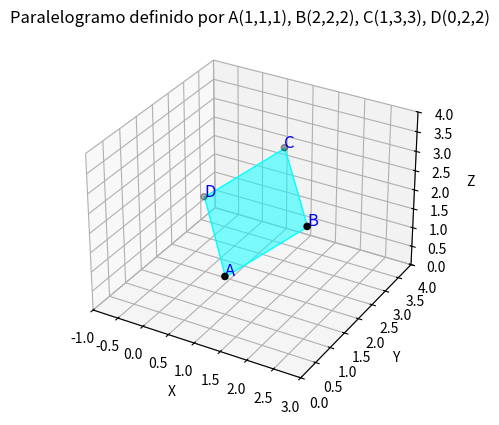

Here is the Python script that generated this plot:
import matplotlib.pyplot as plt
from mpl_toolkits.mplot3d.art3d import Poly3DCollection
import numpy as np

# Definir los puntos A, B, C, D
A = np.array([1, 1, 1])
B = np.array([2, 2, 2])
C = np.array([1, 3, 3])
D = np.array([0, 2, 2])

# Definir los vértices del paralelogramo
vertices = np.array([A, B, C, D])

# Crear la figura 3D
fig = plt.figure()
ax = fig.add_subplot(111, projection='3d')

# Dibujar el paralelogramo conectando los puntos
verts = [[A, B, C, D]]
ax.add_collection3d(Poly3DCollection(verts, color='cyan', alpha=0.5, edgecolors='r'))

# Etiquetar los puntos
ax.scatter(vertices[:, 0], vertices[:, 1], vertices[:, 2], color='k')
for i, point in enumerate(['A', 'B', 'C', 'D']):
    ax.text(vertices[i, 0], vertices[i, 1], vertices[i, 2], point, fontsize=12, color='blue')

# Establecer los límites de los ejes
ax.set_xlim([-1, 3])
ax.set_ylim([0, 4])
ax.set_zlim([0, 4])

# Etiquetas de los ejes
ax.set_xlabel('X')
ax.set_ylabel('Y')
ax.set_zlabel('Z')

# Título
ax.set_title('Paralelogramo definido por A(1,1,1), B(2,2,2), C(1,3,3), D(0,2,2)')

# Mostrar la figura
plt.show()
